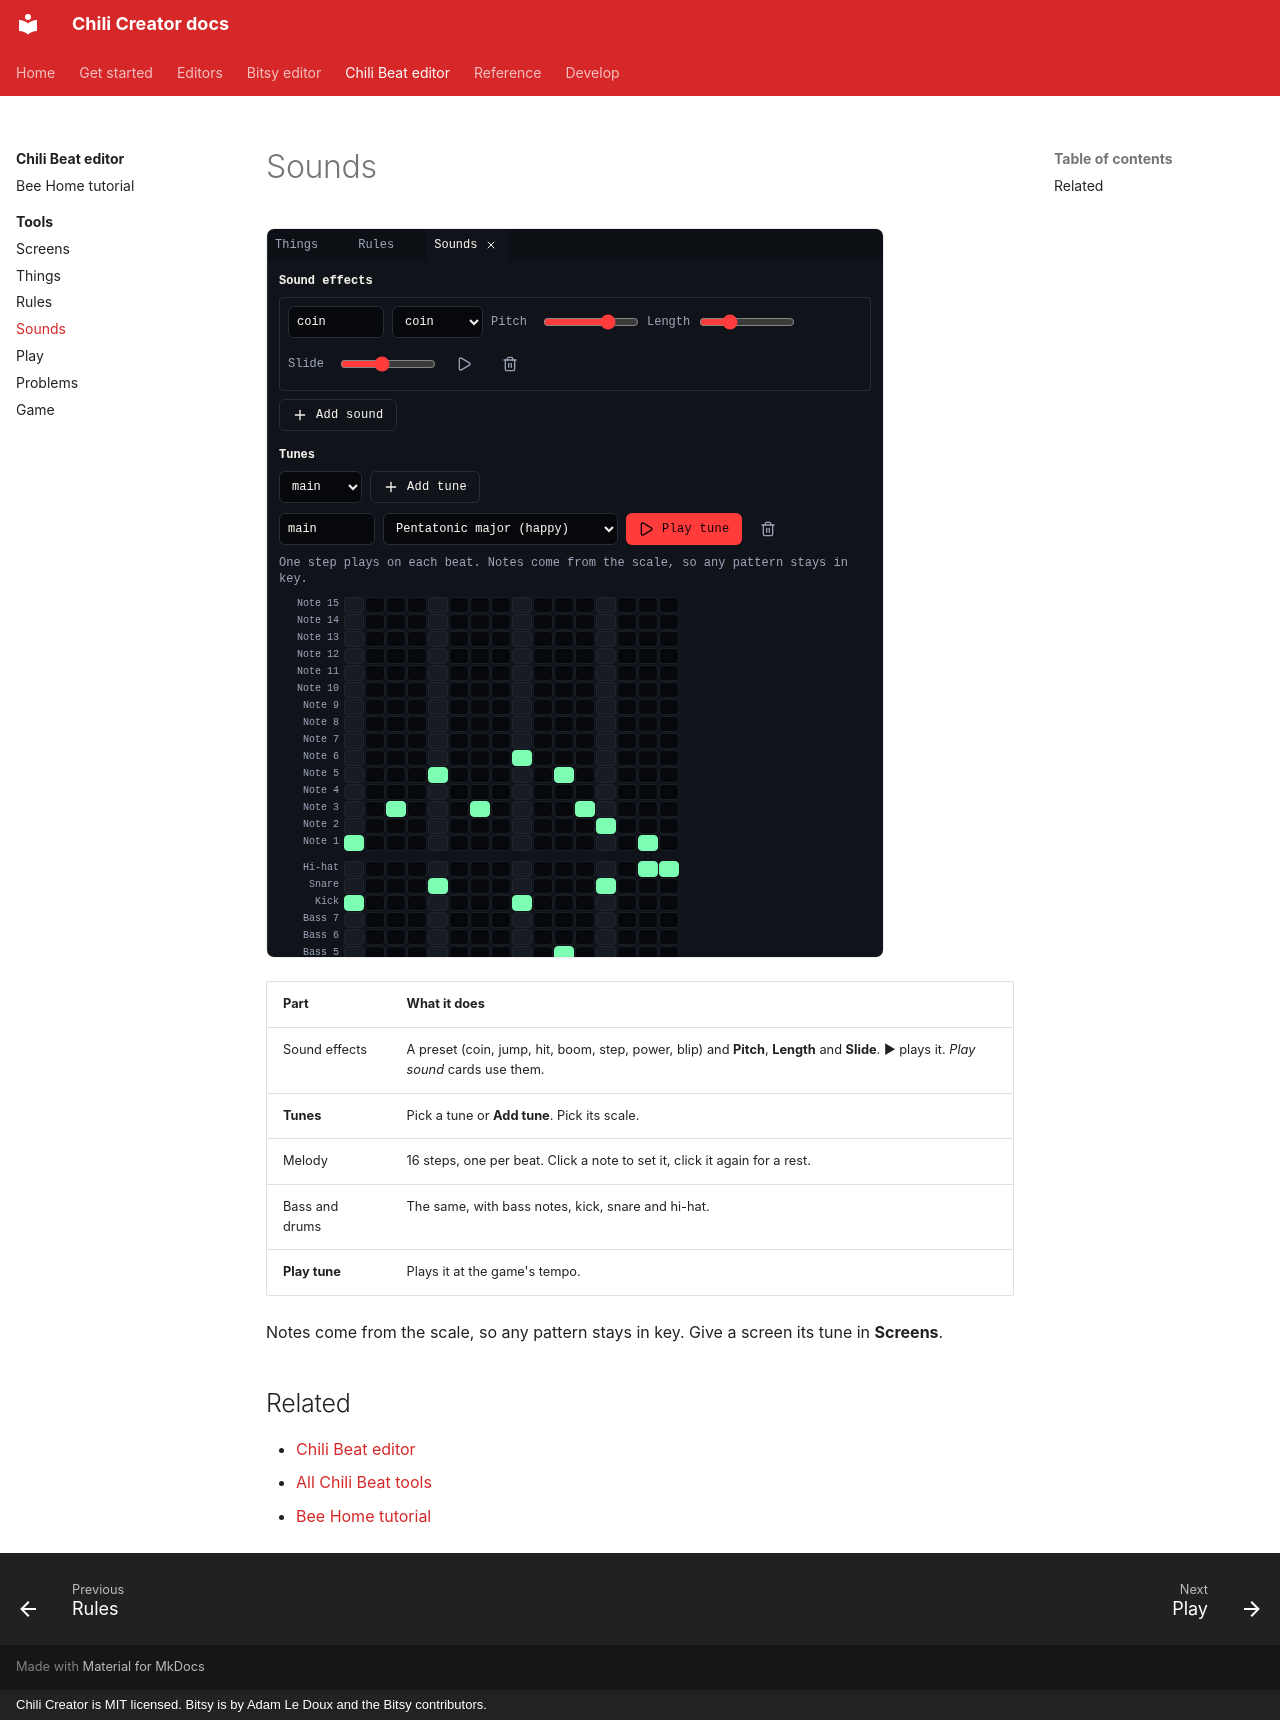

repository: chili-chip/chili-creator · page: editors/beat/tools/beat-sounds/index.html · generator: mkdocs · copyright: Chili Creator is MIT licensed. Bitsy is by Adam Le Doux and the Bitsy contributors.

---
title: Sounds
description: Make sound effects and 16-step tunes for a Chili Beat game.
---

# Sounds

![Sounds: a sound effect with its sliders, and the tune grids](../../../assets/screenshots/beat-sounds.png){ .shot }

| Part | What it does |
|---|---|
| Sound effects | A preset (coin, jump, hit, boom, step, power, blip) and **Pitch**, **Length** and **Slide**. ▶ plays it. *Play sound* cards use them. |
| **Tunes** | Pick a tune or **Add tune**. Pick its scale. |
| Melody | 16 steps, one per beat. Click a note to set it, click it again for a rest. |
| Bass and drums | The same, with bass notes, kick, snare and hi-hat. |
| **Play tune** | Plays it at the game's tempo. |

Notes come from the scale, so any pattern stays in key. Give a screen its tune
in **Screens**.

## Related

- [Chili Beat editor](../index.md)
- [All Chili Beat tools](index.md)
- [Bee Home tutorial](../tutorial.md)
